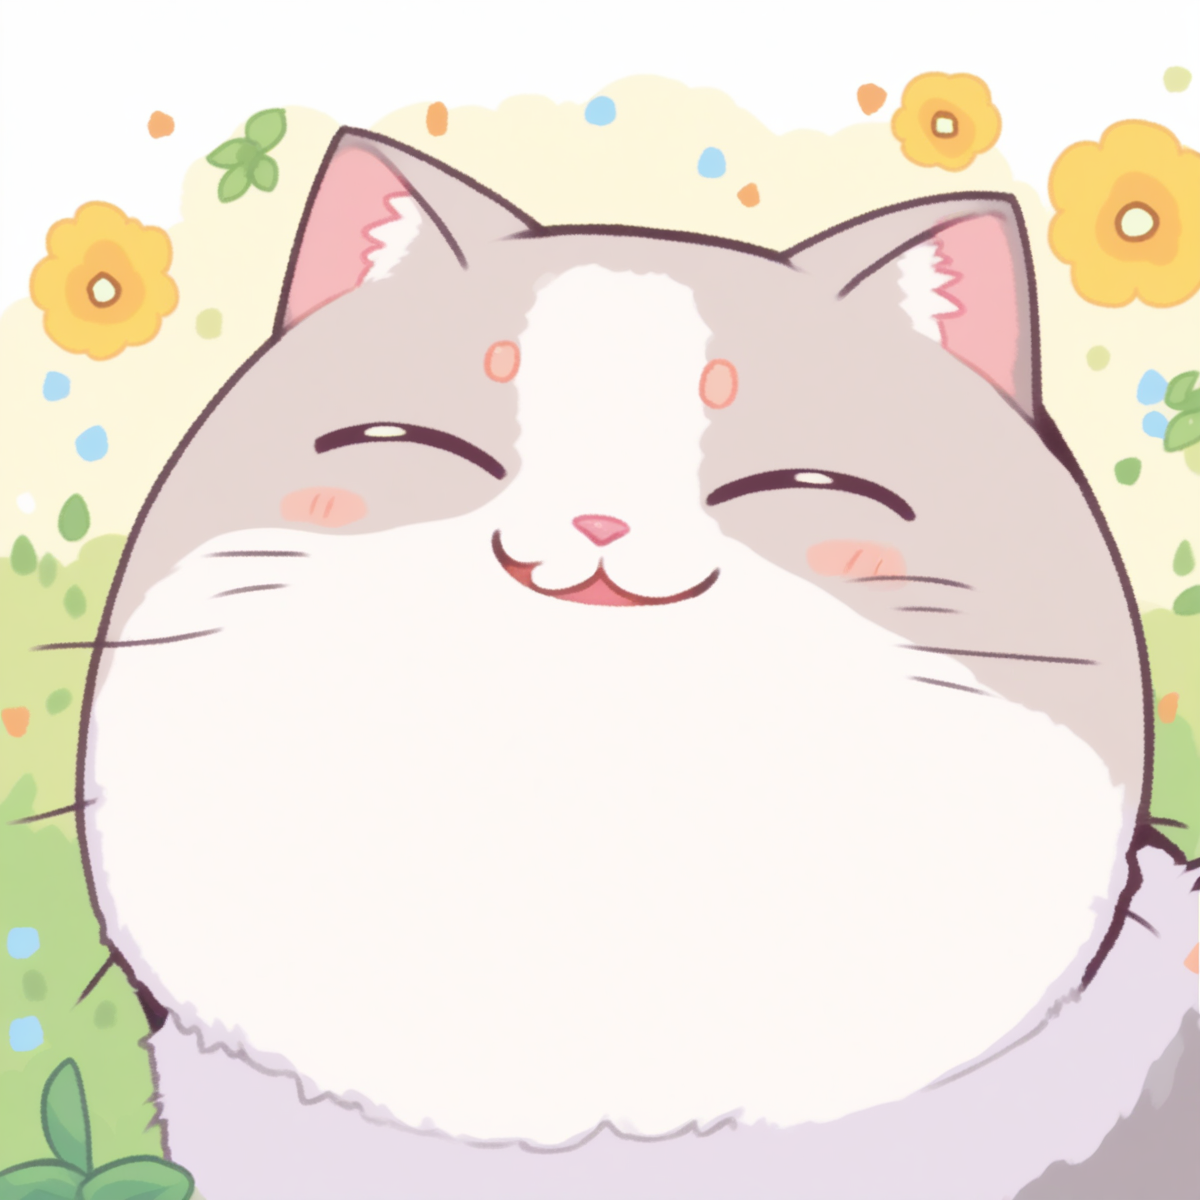
Generation parameters embedded in this image by AUTOMATIC1111 Stable Diffusion web UI or a fork of it (Forge, ...) (PNG 'parameters' text chunk):
a cute happy cat
Steps: 25, Sampler: Euler a, CFG scale: 7, Seed: 1821553976, Size: 1200x1200, Model hash: e3c47aedb0, Model: animagineXLV31_v31, Version: v1.8.0